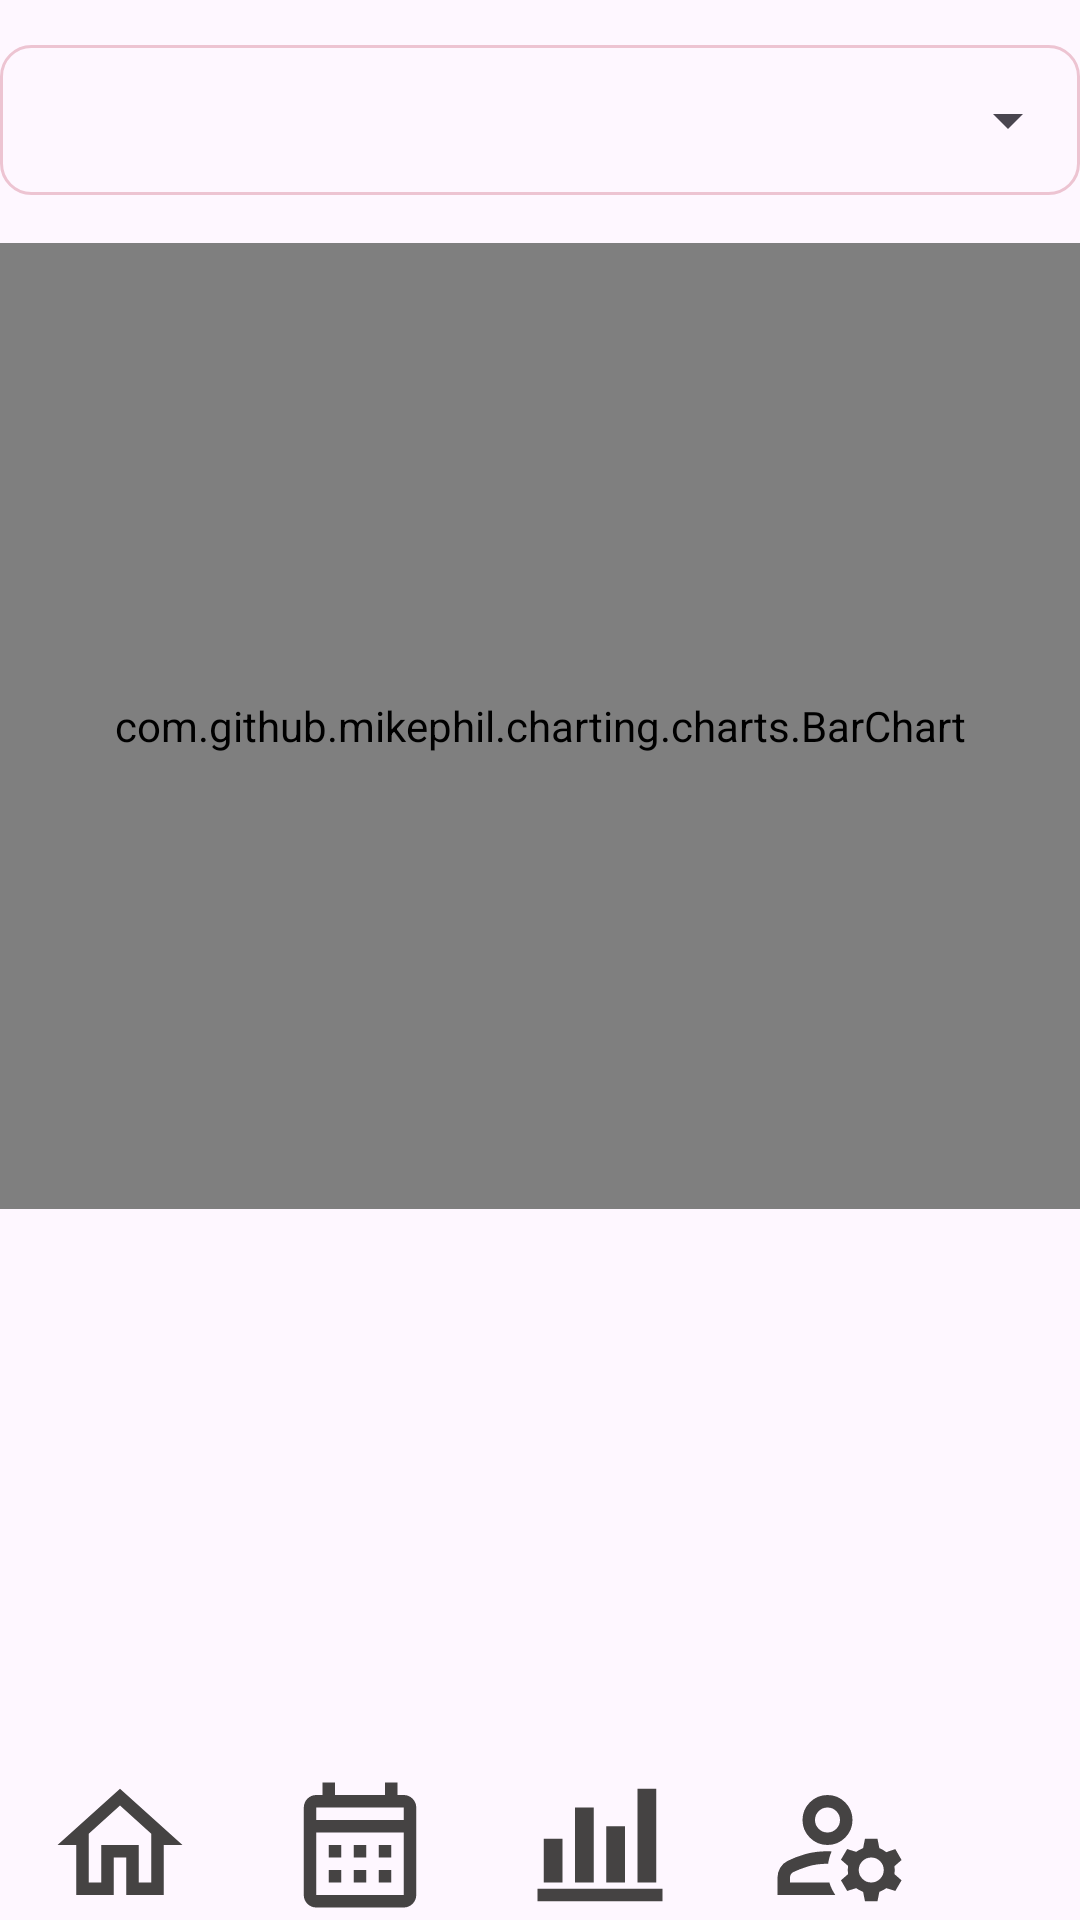

Layout XML and referenced resources for this Android screen:
<!-- AndroidManifest.xml: application theme Theme.TakeOverControl -->
<!-- res/layout/activity_stats.xml -->
<?xml version="1.0" encoding="utf-8"?>
<LinearLayout xmlns:android="http://schemas.android.com/apk/res/android"
    xmlns:tools="http://schemas.android.com/tools"
    android:layout_width="match_parent"
    android:layout_height="match_parent"
    android:layout_marginHorizontal="32dp"
    android:layout_marginVertical="32dp"
    android:orientation="vertical"
    tools:context=".StatsActivity">

    <RelativeLayout
        android:layout_width="match_parent"
        android:layout_height="wrap_content">

        <LinearLayout
            android:layout_width="match_parent"
            android:layout_height="wrap_content"
            android:layout_marginTop="15dp"
            android:background="@drawable/rounded_corner">

            <Spinner
                android:id="@+id/spinner_stat"
                android:layout_width="match_parent"
                android:layout_height="50dp"
                android:layout_marginLeft="10dp" />

        </LinearLayout>

    </RelativeLayout>

    <com.github.mikephil.charting.charts.BarChart
        android:id="@+id/bar_chart"
        android:layout_width="match_parent"
        android:layout_height="322dp"
        android:layout_marginTop="16dp" />

    <TextView
        android:id="@+id/textView_selection_details"
        android:layout_width="wrap_content"
        android:layout_height="wrap_content"
        android:layout_marginTop="16dp"
        android:textColor="@android:color/black"
        android:textSize="16sp" />

    <RelativeLayout
        android:layout_width="match_parent"
        android:layout_height="wrap_content"
        android:layout_marginTop="16dp">

        <TextView
            android:id="@+id/textView_bar_date"
            android:layout_width="wrap_content"
            android:layout_height="wrap_content"
            android:layout_alignParentStart="true"
            android:layout_alignParentTop="true"
            android:textColor="@android:color/black"
            android:textSize="16sp" />

        <TextView
            android:id="@+id/textView_bar_unit"
            android:layout_width="wrap_content"
            android:layout_height="wrap_content"
            android:layout_below="@id/textView_bar_date"
            android:layout_alignParentStart="true"
            android:layout_marginTop="8dp"
            android:textColor="@android:color/black"
            android:textSize="16sp" />

        <TextView
            android:id="@+id/textView_bar_cost"
            android:layout_width="wrap_content"
            android:layout_height="wrap_content"
            android:layout_below="@id/textView_bar_unit"
            android:layout_alignParentStart="true"
            android:layout_marginTop="8dp"
            android:textColor="@android:color/black"
            android:textSize="16sp" />

        <ImageView
            android:id="@+id/imageView_status"
            android:layout_width="wrap_content"
            android:layout_height="wrap_content"
            android:layout_alignTop="@id/textView_bar_date"
            android:layout_alignBottom="@id/textView_bar_cost"
            android:layout_alignParentEnd="true"
            android:layout_marginStart="150dp"
            android:visibility="gone" />

    </RelativeLayout>

    <RelativeLayout
        android:layout_width="wrap_content"
        android:layout_height="match_parent">

        <LinearLayout
            android:layout_width="match_parent"
            android:layout_height="wrap_content"
            android:layout_alignParentBottom="true"
            android:layout_marginBottom="0dp">

            <ImageButton
                android:id="@+id/home_image_button"
                android:layout_width="wrap_content"
                android:layout_height="50dp"
                android:layout_alignParentTop="true"
                android:layout_alignParentBottom="true"
                android:layout_marginStart="15dp"
                android:layout_marginEnd="15dp"
                android:layout_toStartOf="@+id/calendar_image_button"
                android:background="#00000000"
                android:src="@drawable/outline_home_24"></ImageButton>

            <ImageButton
                android:id="@+id/calendar_image_button"
                android:layout_width="wrap_content"
                android:layout_height="50dp"
                android:layout_alignParentTop="true"
                android:layout_alignParentBottom="true"
                android:layout_marginStart="15dp"
                android:layout_marginEnd="15dp"
                android:layout_toStartOf="@+id/stats_image_button"
                android:background="#00000000"
                android:src="@drawable/outline_calendar_month_24"></ImageButton>

            <ImageButton
                android:id="@+id/stats_image_button"
                android:layout_width="wrap_content"
                android:layout_height="50dp"
                android:layout_alignParentTop="true"
                android:layout_alignParentBottom="true"
                android:layout_marginStart="15dp"
                android:layout_marginEnd="15dp"
                android:layout_toStartOf="@+id/account_image_button"
                android:background="#00000000"
                android:src="@drawable/outline_bar_chart_4_bars_24"></ImageButton>

            <ImageButton
                android:id="@+id/account_image_button"
                android:layout_width="wrap_content"
                android:layout_height="50dp"
                android:layout_alignParentTop="true"
                android:layout_alignParentEnd="true"
                android:layout_alignParentBottom="true"
                android:layout_marginStart="15dp"
                android:layout_marginEnd="15dp"
                android:background="#00000000"
                android:src="@drawable/outline_manage_accounts_24"></ImageButton>

        </LinearLayout>
    </RelativeLayout>
</LinearLayout>
<!-- resources referenced by this layout -->
<resources>
  <!-- drawable outline_bar_chart_4_bars_24 (drawable) -->
  <vector android:height="50dp" android:tint="#454343"
      android:viewportHeight="960" android:viewportWidth="960"
      android:width="50dp" xmlns:android="http://schemas.android.com/apk/res/android">
      <path android:fillColor="@android:color/white" android:pathData="M80,840L80,760L880,760L880,840L80,840ZM120,720L120,440L240,440L240,720L120,720ZM320,720L320,240L440,240L440,720L320,720ZM520,720L520,360L640,360L640,720L520,720ZM720,720L720,120L840,120L840,720L720,720Z"/>
  </vector>
  <!-- drawable outline_calendar_month_24 (drawable) -->
  <vector android:height="50dp" android:tint="#454343"
      android:viewportHeight="24" android:viewportWidth="24"
      android:width="50dp" xmlns:android="http://schemas.android.com/apk/res/android">
      <path android:fillColor="@android:color/white" android:pathData="M19,4h-1V2h-2v2H8V2H6v2H5C3.89,4 3.01,4.9 3.01,6L3,20c0,1.1 0.89,2 2,2h14c1.1,0 2,-0.9 2,-2V6C21,4.9 20.1,4 19,4zM19,20H5V10h14V20zM19,8H5V6h14V8zM9,14H7v-2h2V14zM13,14h-2v-2h2V14zM17,14h-2v-2h2V14zM9,18H7v-2h2V18zM13,18h-2v-2h2V18zM17,18h-2v-2h2V18z"/>
  </vector>
  <!-- drawable outline_home_24 (drawable) -->
  <vector android:height="50dp" android:tint="#454343"
      android:viewportHeight="24" android:viewportWidth="24"
      android:width="50dp" xmlns:android="http://schemas.android.com/apk/res/android">
      <path android:fillColor="@android:color/white" android:pathData="M12,5.69l5,4.5V18h-2v-6H9v6H7v-7.81l5,-4.5M12,3L2,12h3v8h6v-6h2v6h6v-8h3L12,3z"/>
  </vector>
  <!-- drawable outline_manage_accounts_24 (drawable) -->
  <vector android:height="50dp" android:tint="#454343"
      android:viewportHeight="960" android:viewportWidth="960"
      android:width="50dp" xmlns:android="http://schemas.android.com/apk/res/android">
      <path android:fillColor="@android:color/white" android:pathData="M400,480Q334,480 287,433Q240,386 240,320Q240,254 287,207Q334,160 400,160Q466,160 513,207Q560,254 560,320Q560,386 513,433Q466,480 400,480ZM80,800L80,688Q80,655 97,626Q114,597 144,582Q195,556 259,538Q323,520 400,520Q408,520 414,520Q420,520 426,522Q418,540 412.5,559.5Q407,579 404,600L400,600Q329,600 272.5,618Q216,636 180,654Q171,659 165.5,668Q160,677 160,688L160,720L412,720Q418,741 428,761.5Q438,782 450,800L80,800ZM640,840L628,780Q616,775 605.5,769.5Q595,764 584,756L526,774L486,706L532,666Q530,652 530,640Q530,628 532,614L486,574L526,506L584,524Q595,516 605.5,510.5Q616,505 628,500L640,440L720,440L732,500Q744,505 754.5,511Q765,517 776,526L834,506L874,576L828,616Q830,628 830,641Q830,654 828,666L874,706L834,774L776,756Q765,764 754.5,769.5Q744,775 732,780L720,840L640,840ZM680,720Q713,720 736.5,696.5Q760,673 760,640Q760,607 736.5,583.5Q713,560 680,560Q647,560 623.5,583.5Q600,607 600,640Q600,673 623.5,696.5Q647,720 680,720ZM400,400Q433,400 456.5,376.5Q480,353 480,320Q480,287 456.5,263.5Q433,240 400,240Q367,240 343.5,263.5Q320,287 320,320Q320,353 343.5,376.5Q367,400 400,400ZM400,320Q400,320 400,320Q400,320 400,320Q400,320 400,320Q400,320 400,320Q400,320 400,320Q400,320 400,320Q400,320 400,320Q400,320 400,320ZM412,720L412,720L412,720Q412,720 412,720Q412,720 412,720Q412,720 412,720Q412,720 412,720L412,720Q412,720 412,720Q412,720 412,720Z"/>
  </vector>
  <!-- drawable rounded_corner (drawable) -->
  <?xml version="1.0" encoding="utf-8"?>
  <shape xmlns:android="http://schemas.android.com/apk/res/android"
  
      android:shape="rectangle">
      <corners android:radius="10dp"/>
      <stroke android:width="1dp" android:color="@color/my_color" />
  
  </shape>
  <style name="Theme.TakeOverControl" parent="Base.Theme.TakeOverControl" />
  <color name="my_color">#EDC4D2</color>
  <style name="Base.Theme.TakeOverControl" parent="Theme.Material3.DayNight.NoActionBar">
          <item name="colorPrimary">@color/my_color</item>
      </style>
</resources>
